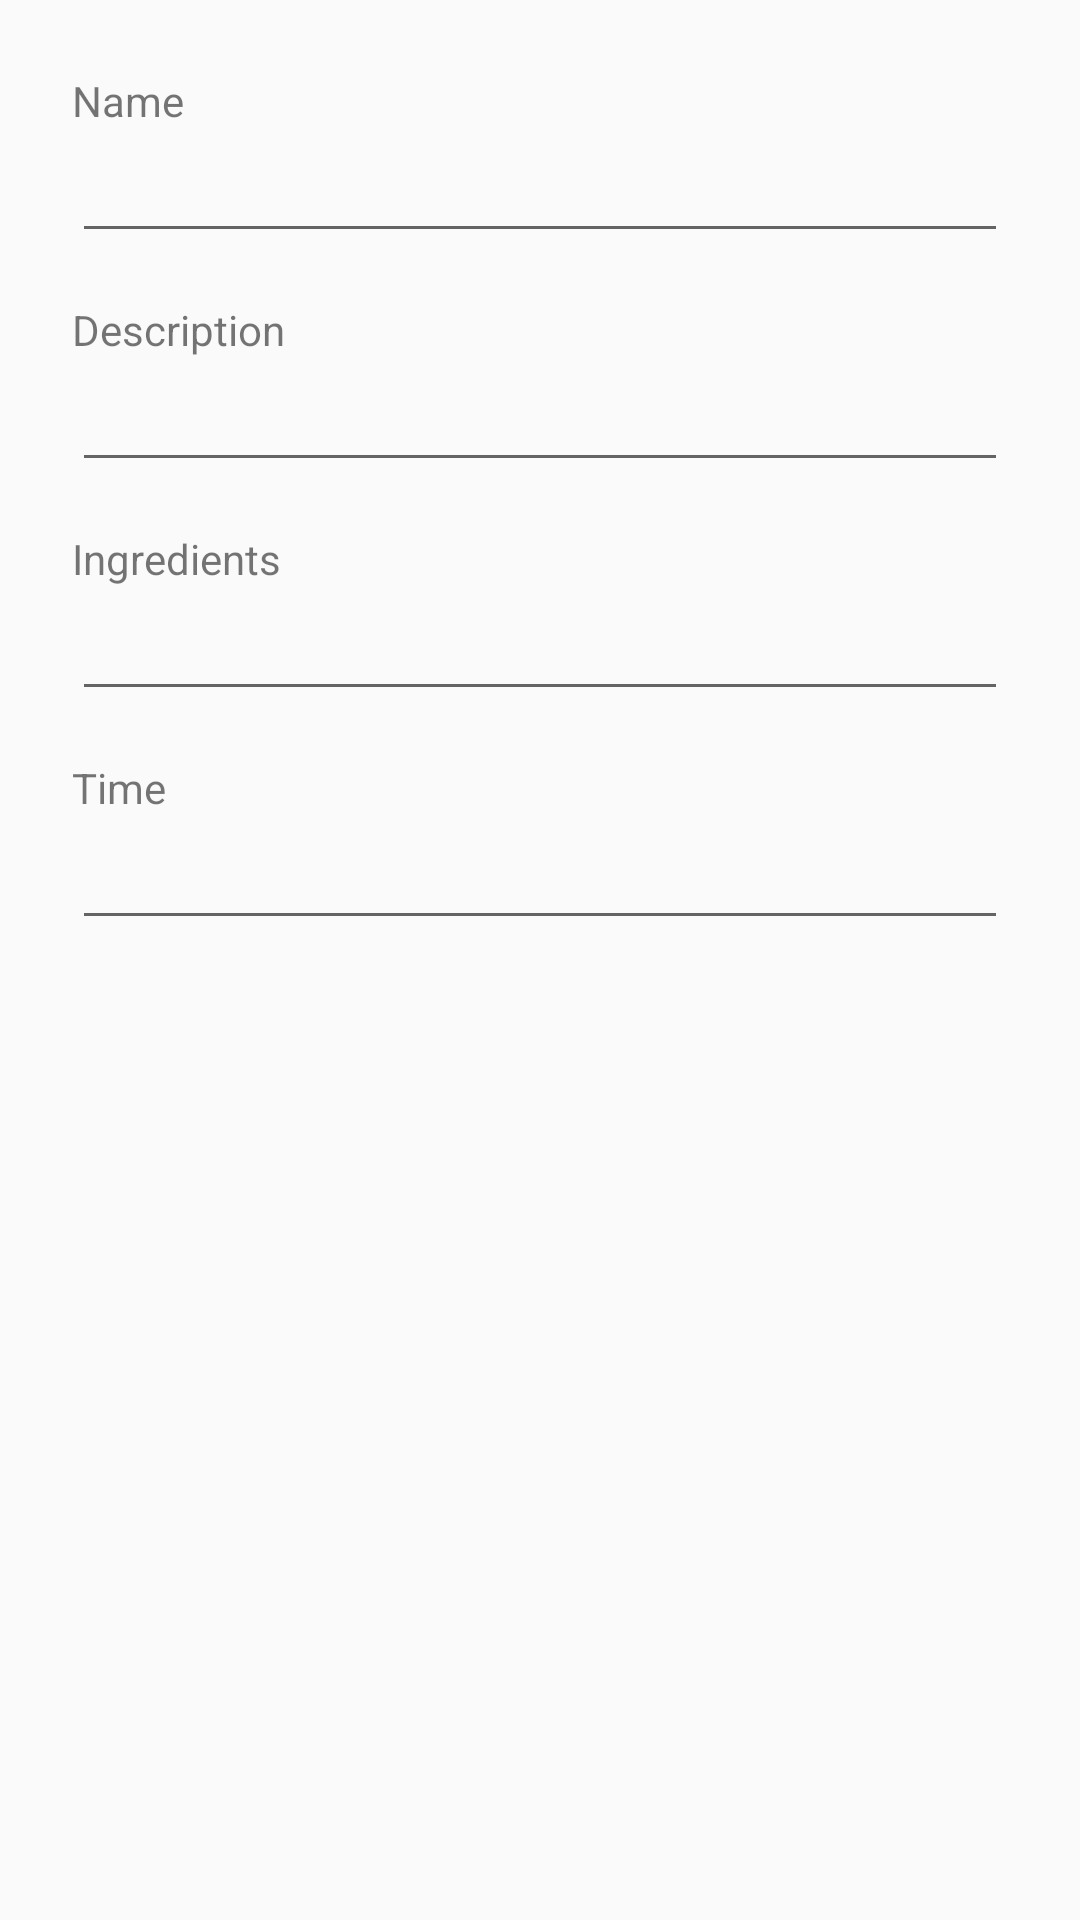

Layout XML and referenced resources for this Android screen:
<!-- AndroidManifest.xml: application theme AppTheme -->
<!-- res/layout/new_recipe_item.xml -->
<?xml version="1.0" encoding="utf-8"?>
<LinearLayout
    xmlns:android="http://schemas.android.com/apk/res/android"
    android:layout_width="match_parent"
    android:layout_height="match_parent"
    android:orientation="vertical"
    android:padding="24dip">

    <TextView
        android:layout_width="wrap_content"
        android:layout_height="wrap_content"
        android:text="@string/name"/>

    <EditText
        android:id="@+id/RecipeItemNameEditText"
        android:layout_width="match_parent"
        android:layout_height="wrap_content"/>

    <TextView
        android:layout_width="wrap_content"
        android:layout_height="wrap_content"
        android:layout_marginTop="16dip"
        android:text="@string/description"/>

    <EditText
        android:id="@+id/RecipeItemDescriptionEditText"
        android:layout_width="match_parent"
        android:layout_height="wrap_content"/>

    <TextView
        android:layout_width="wrap_content"
        android:layout_height="wrap_content"
        android:layout_marginTop="16dip"
        android:text="@string/ingredients"/>

    <EditText
        android:id="@+id/RecipeItemIngredientsEditText"
        android:layout_width="match_parent"
        android:layout_height="wrap_content"/>

    <TextView
        android:layout_width="wrap_content"
        android:layout_height="wrap_content"
        android:layout_marginTop="16dip"
        android:text="@string/time"/>

    <EditText
        android:id="@+id/RecipeItemTimeEditText"
        android:layout_width="match_parent"
        android:layout_height="wrap_content"
        android:inputType="numberDecimal"/>
    <ImageView
        android:layout_width="wrap_content"
        android:layout_height="wrap_content"
        android:layout_marginTop="16dip"
        android:text="@string/image"/>

</LinearLayout>
<!-- resources referenced by this layout -->
<resources>
  <string name="description">Description</string>
  <string name="image">Image</string>
  <string name="ingredients">Ingredients</string>
  <string name="name">Name</string>
  <string name="time">Time</string>
  <style name="AppTheme" parent="Theme.AppCompat.Light.DarkActionBar">
          
          <item name="colorPrimary">@color/colorPrimary</item>
          <item name="colorPrimaryDark">@color/colorPrimaryDark</item>
          <item name="colorAccent">@color/colorAccent</item>
      </style>
  <color name="colorPrimary">#008577</color>
  <color name="colorPrimaryDark">#00574B</color>
  <color name="colorAccent">#D81B60</color>
</resources>
